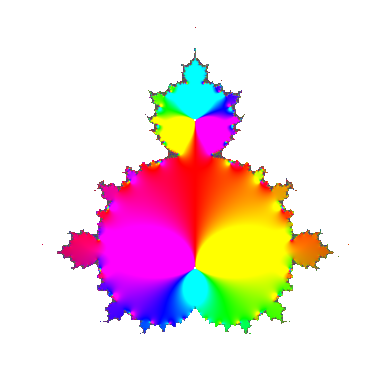

This figure's Python source:
import numpy as np
import matplotlib.pyplot as plt

width = 1000
height = 1000

img = np.ones((width, height, 3))

vals = np.zeros((width, height), dtype='complex')

xlim = 1.25
ylim = 1.25
xcenter = -0.5
ycenter = 0
depth = 25

for i in range(width):
    for h in range(height):
        x = xlim * 2 * (i - width /2) / width + xcenter
        y = ylim * 2 * (h * 1j - (height/2)*1j) / height + ycenter * 1j
        vals[i][h] = x + y

old_vals = vals.copy()

for i in range(depth):
    vals = vals * vals + old_vals

angle = np.angle(vals)

def color_map(x):
    pi = np.pi

    def interp(x1, x2, y1, y2):
        nonlocal x
        return y1+(y2-y1)/(x2-x1)*(x-x1)

    if x <= -pi/3:
        color = np.array([interp(-pi, -pi/3, 1, 0), 0, interp(-pi, -pi/3, 0, 1)])
    elif x <= pi/3:
        color = np.array([0, interp(-pi/3, pi/3, 0, 1), interp(-pi/3, pi/3, 1, 0)])
    else:
        color = np.array([interp(pi/3, pi, 0, 1), interp(pi/3, pi, 1, 0), 0])

    return color


for i in range(width):
    for h in range(height):
        img[i, h] = color_map(angle[i, h]) / np.tanh(np.abs(vals[i, h]))


plt.imshow(img)
plt.axis('off')
plt.savefig("output.png", dpi=600, bbox_inches='tight', transparent=True)
plt.show()